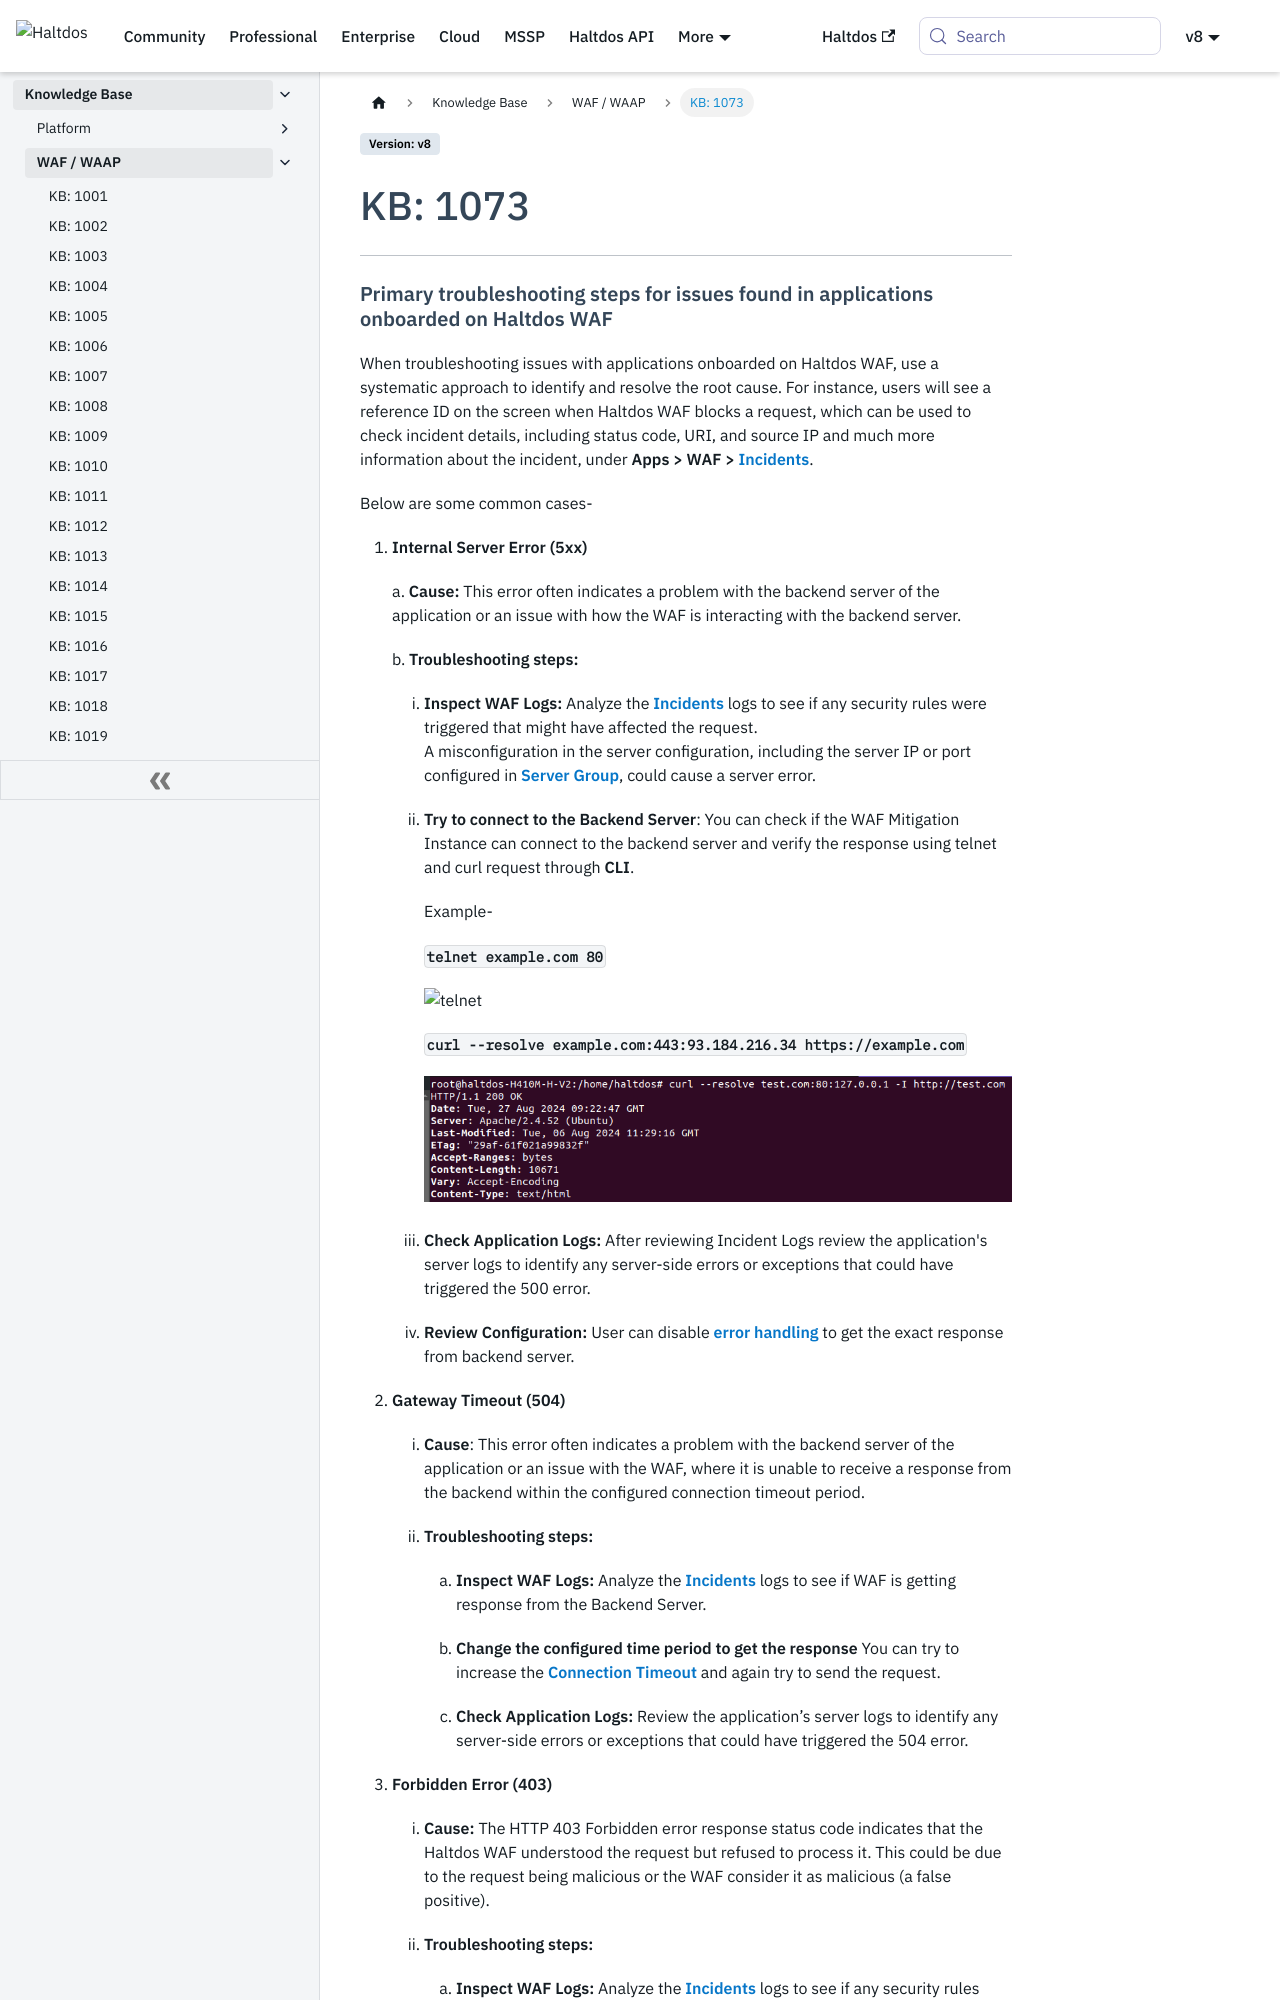

repository: halt-dos/hd-wiki-public · page: v8/kb/waf/kb-1073/index.html · generator: docusaurus

---
sidebar_position: 73
---

# KB: 1073

---

#### **Primary troubleshooting steps for issues found in applications onboarded on Haltdos WAF**

When troubleshooting issues with applications onboarded on Haltdos WAF, use a systematic approach to identify and resolve the root cause. For instance, users will see a reference ID on the screen when Haltdos WAF blocks a request, which can be used to check incident details, including status code, URI, and source IP and much more information about the incident, under **Apps > WAF > [Incidents](/enterprise/waf/incidents)**. 

Below are some common cases-

1.  **Internal Server Error (5xx)**

    a.  **Cause:** This error often indicates a problem with the
        backend server of the application or an issue with how the WAF is
        interacting with the backend server.

    b.  **Troubleshooting steps:**

       1. **Inspect WAF Logs:** Analyze the **[Incidents](/enterprise/waf/incidents)** logs to see if
            any security rules were triggered that might have affected
            the request. <br/>
            A misconfiguration in the server configuration,
            including the server IP or port configured in **[Server Group](/enterprise/waf/listener/loadBalancing/serverGroup/)**, could cause a server
            error.

       2. **Try to connect to the Backend Server**: You can check if
            the WAF Mitigation Instance can connect to the backend
            server and verify the response using telnet and curl
            request through **CLI**.

            Example- <br/>  
            
            **`telnet example.com 80`**<br/>  

            ![telnet](/img/platform/v8/kb/telnet.png)  
            
            **`curl --resolve example.com:443:93.184.216.34 https://example.com`**  

            ![curl](/img/platform/v8/kb/curl.png)

       3. **Check Application Logs:** After reviewing Incident Logs review the application's server
             logs to identify any server-side errors or exceptions that
             could have triggered the 500 error.

       4. **Review Configuration:** User can disable **[error handling](/community/docs/waf/operational/#enable-error-handling)** to
            get the exact response from backend server.

2.  **Gateway Timeout (504)**  

    1. **Cause**: This error often indicates a problem with the backend server of the application or an issue with the WAF, where it is unable to receive a response from the backend within the configured connection timeout period.

    2. **Troubleshooting steps:** 

        1. **Inspect WAF Logs:** Analyze the **[Incidents](/enterprise/waf/incidents)** logs to see if WAF is getting response from the Backend Server.

        2. **Change the configured time period to get the response** You can try to increase the **[Connection Timeout](/enterprise/waf/listener/loadBalancing/serverGroup/)** and again try to send the request. 
        
        3. **Check Application Logs:** Review the application’s server logs to identify any server-side errors or exceptions that could have triggered the 504 error.

3.  **Forbidden Error (403)**
